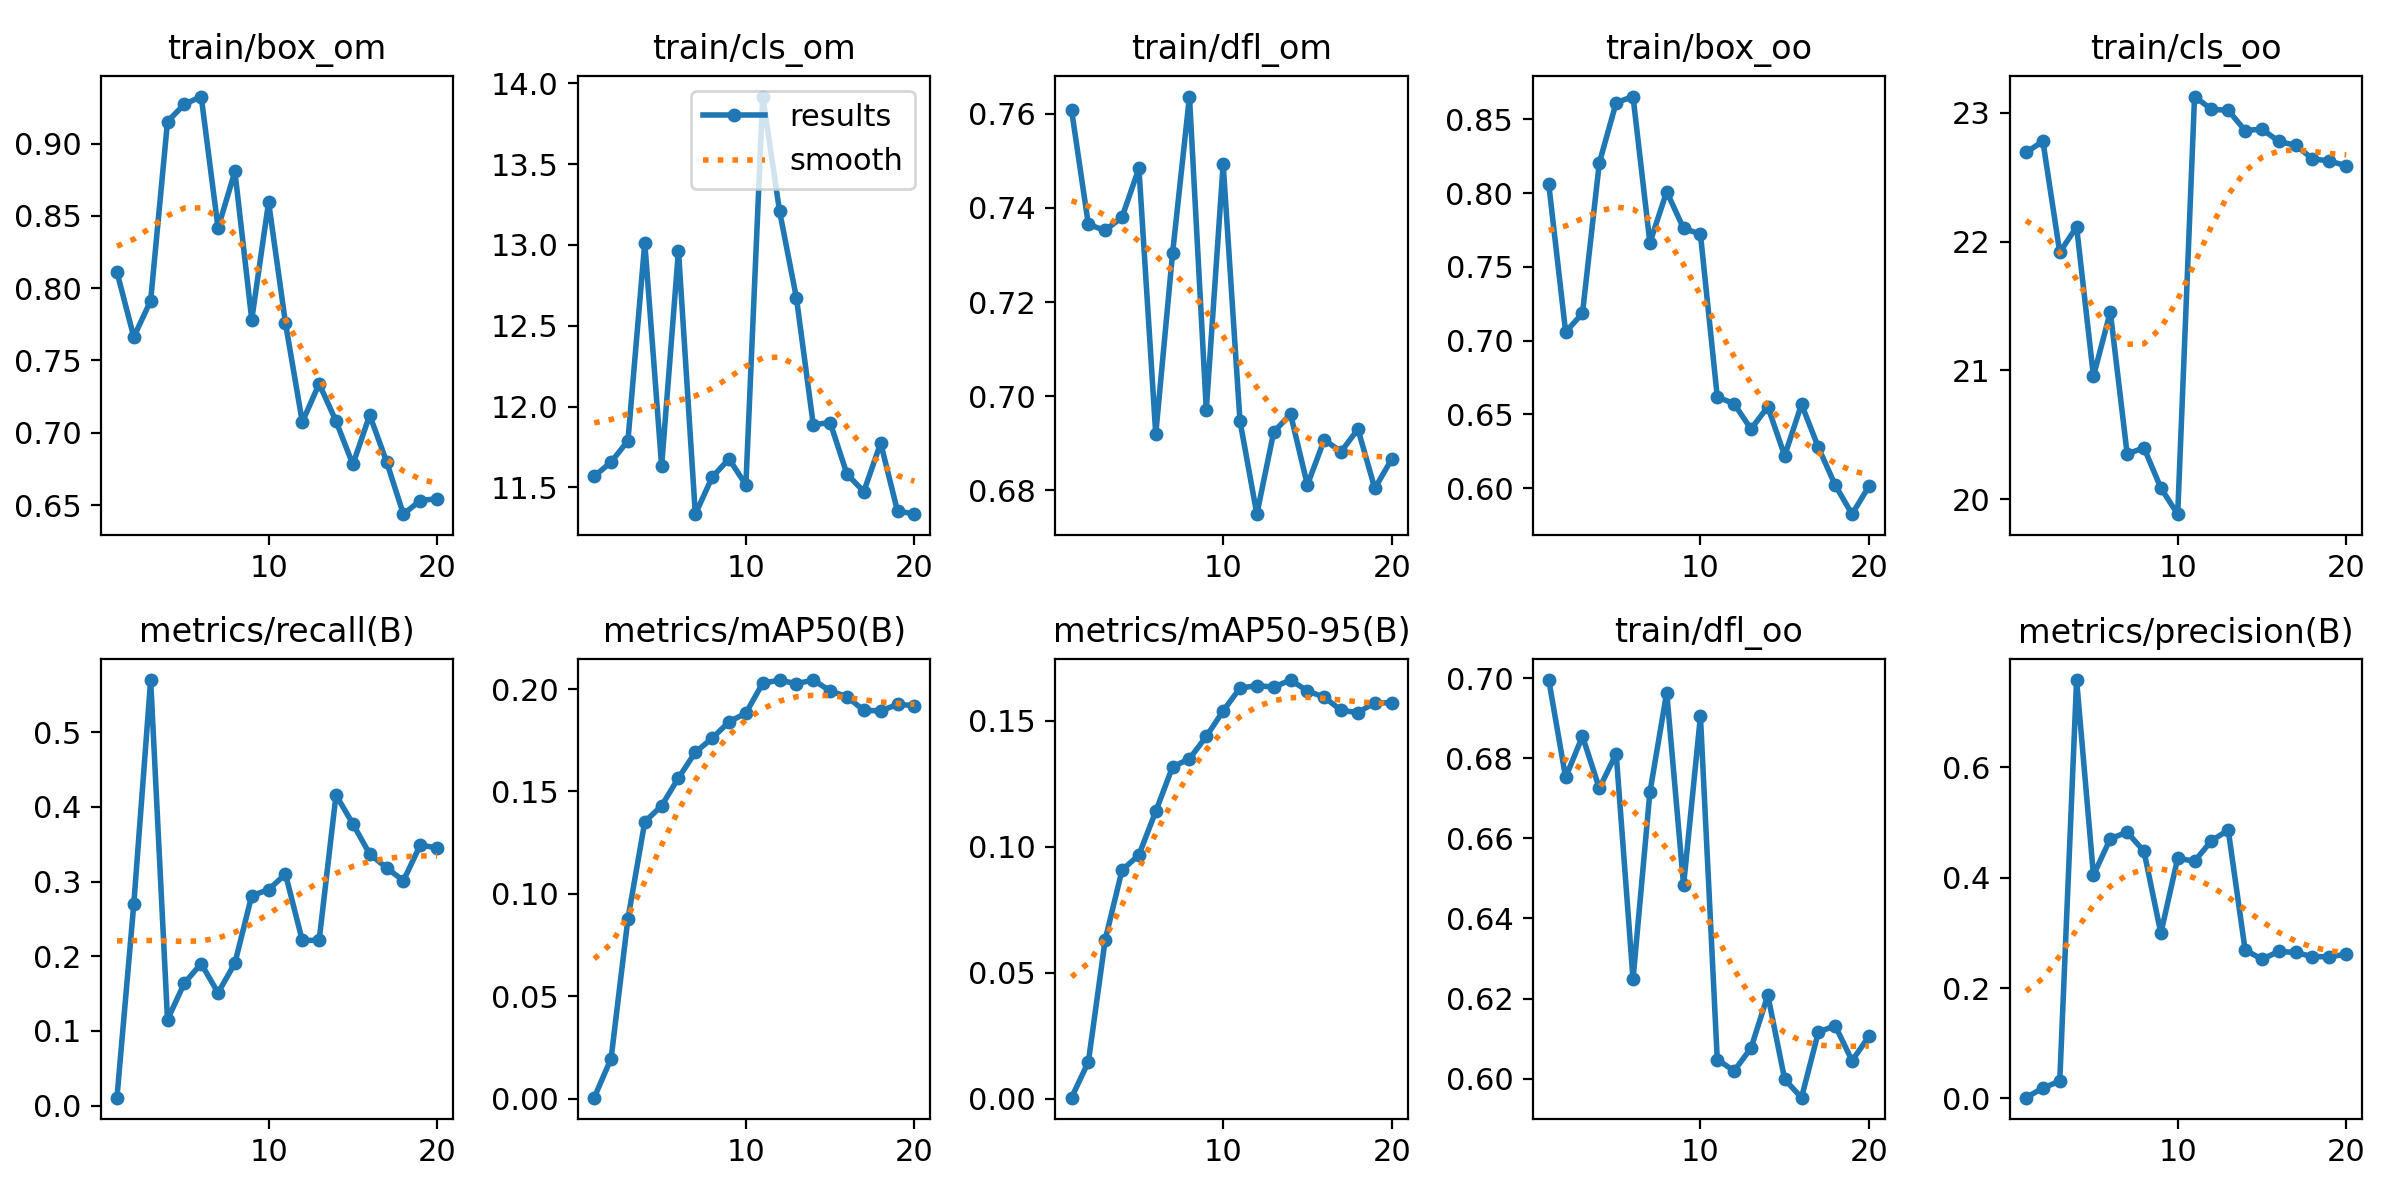

The data file committed next to this chart (first rows):
epoch, train/box_om, train/cls_om, train/dfl_om, train/box_oo, train/cls_oo, train/dfl_oo, metrics/precision(B), metrics/recall(B), metrics/mAP50(B), metrics/mAP50-95(B), val/box_om, val/cls_om, val/dfl_om, val/box_oo, val/cls_oo, val/dfl_oo, lr/pg0, lr/pg1, lr/pg2
1, 0.8112, 11.57, 0.7609, 0.8059, 22.69, 0.6995, 0.00109, 0.01075, 0.0006, 0.00042, 0.757, 9.222, 0.8215, 0.7479, 21.35, 0.7977, 3.7759e-05, 3.7759e-05, 3.7759e-05
2, 0.7662, 11.66, 0.7365, 0.7059, 22.78, 0.6752, 0.01874, 0.27, 0.0197, 0.01459, 0.8305, 9.586, 0.8195, 0.8259, 21.21, 0.7931, 7.2009e-05, 7.2009e-05, 7.2009e-05
3, 0.7913, 11.79, 0.7352, 0.7185, 21.92, 0.6855, 0.03095, 0.5698, 0.08787, 0.06312, 0.8261, 9.615, 0.8127, 0.8191, 20.87, 0.7848, 0.0001025, 0.0001025, 0.0001025
4, 0.9153, 13.02, 0.738, 0.8206, 22.11, 0.6725, 0.7585, 0.1152, 0.1352, 0.09076, 0.9069, 9.707, 0.8098, 0.8565, 20.38, 0.7756, 9.7071e-05, 9.7071e-05, 9.7071e-05
5, 0.9271, 11.63, 0.7484, 0.8614, 20.95, 0.6811, 0.4046, 0.1641, 0.143, 0.09678, 0.9361, 9.658, 0.8077, 0.9182, 20.36, 0.7753, 9.7071e-05, 9.7071e-05, 9.7071e-05
6, 0.9325, 12.96, 0.692, 0.8655, 21.45, 0.6248, 0.4709, 0.1901, 0.1566, 0.1141, 0.9294, 9.489, 0.8131, 0.8605, 19.93, 0.7801, 9.1428e-05, 9.1428e-05, 9.1428e-05
7, 0.8416, 11.34, 0.7304, 0.7664, 20.35, 0.6714, 0.4826, 0.151, 0.1691, 0.1318, 0.8941, 9.46, 0.8132, 0.8436, 19.68, 0.7759, 8.5785e-05, 8.5785e-05, 8.5785e-05
8, 0.8807, 11.56, 0.7636, 0.801, 20.4, 0.6964, 0.4479, 0.1909, 0.1759, 0.1349, 0.8928, 9.474, 0.8088, 0.9116, 19.63, 0.7725, 8.0142e-05, 8.0142e-05, 8.0142e-05
9, 0.7783, 11.68, 0.6971, 0.7761, 20.09, 0.6483, 0.2994, 0.2813, 0.184, 0.1438, 0.8815, 9.402, 0.8076, 0.8728, 19.45, 0.7735, 7.4499e-05, 7.4499e-05, 7.4499e-05
10, 0.8595, 11.52, 0.7493, 0.7723, 19.88, 0.6905, 0.4355, 0.2891, 0.1882, 0.154, 0.8695, 9.21, 0.811, 0.7913, 19.24, 0.7749, 6.8856e-05, 6.8856e-05, 6.8856e-05
11, 0.776, 13.92, 0.6947, 0.6619, 23.13, 0.6048, 0.4298, 0.31, 0.2028, 0.163, 0.8627, 9.342, 0.8121, 0.8279, 19.32, 0.7733, 6.3213e-05, 6.3213e-05, 6.3213e-05
12, 0.7074, 13.21, 0.675, 0.6572, 23.03, 0.6019, 0.467, 0.2211, 0.2043, 0.164, 0.8325, 9.091, 0.8109, 0.8215, 19.16, 0.7738, 5.757e-05, 5.757e-05, 5.757e-05
13, 0.7339, 12.67, 0.6924, 0.6401, 23.02, 0.6077, 0.4864, 0.2215, 0.2026, 0.1634, 0.8153, 8.915, 0.8118, 0.8335, 19.08, 0.7734, 5.1927e-05, 5.1927e-05, 5.1927e-05
14, 0.708, 11.89, 0.6962, 0.6552, 22.86, 0.6209, 0.2691, 0.4158, 0.2044, 0.1662, 0.8231, 8.731, 0.811, 0.8307, 19.03, 0.7753, 4.6284e-05, 4.6284e-05, 4.6284e-05
15, 0.6781, 11.9, 0.6812, 0.622, 22.87, 0.5998, 0.2522, 0.3773, 0.1991, 0.1619, 0.8399, 8.558, 0.8148, 0.8205, 18.93, 0.7761, 4.0641e-05, 4.0641e-05, 4.0641e-05
16, 0.7122, 11.58, 0.6908, 0.6569, 22.78, 0.5953, 0.2663, 0.3368, 0.1962, 0.1594, 0.8385, 8.43, 0.8154, 0.825, 18.84, 0.7753, 3.4998e-05, 3.4998e-05, 3.4998e-05
17, 0.6801, 11.47, 0.6882, 0.6276, 22.75, 0.6116, 0.2645, 0.3185, 0.1896, 0.1542, 0.8236, 8.307, 0.815, 0.8231, 18.74, 0.7739, 2.9355e-05, 2.9355e-05, 2.9355e-05
18, 0.6437, 11.78, 0.693, 0.602, 22.64, 0.6132, 0.257, 0.3011, 0.1893, 0.1533, 0.8103, 8.307, 0.816, 0.8306, 18.71, 0.7738, 2.3712e-05, 2.3712e-05, 2.3712e-05
19, 0.6531, 11.35, 0.6804, 0.5823, 22.63, 0.6045, 0.2566, 0.349, 0.1925, 0.1573, 0.7945, 8.224, 0.8171, 0.8195, 18.67, 0.7746, 1.8069e-05, 1.8069e-05, 1.8069e-05
20, 0.6544, 11.34, 0.6866, 0.6013, 22.59, 0.6106, 0.2611, 0.3451, 0.1919, 0.1571, 0.7954, 8.166, 0.8166, 0.8268, 18.66, 0.7747, 1.2426e-05, 1.2426e-05, 1.2426e-05
